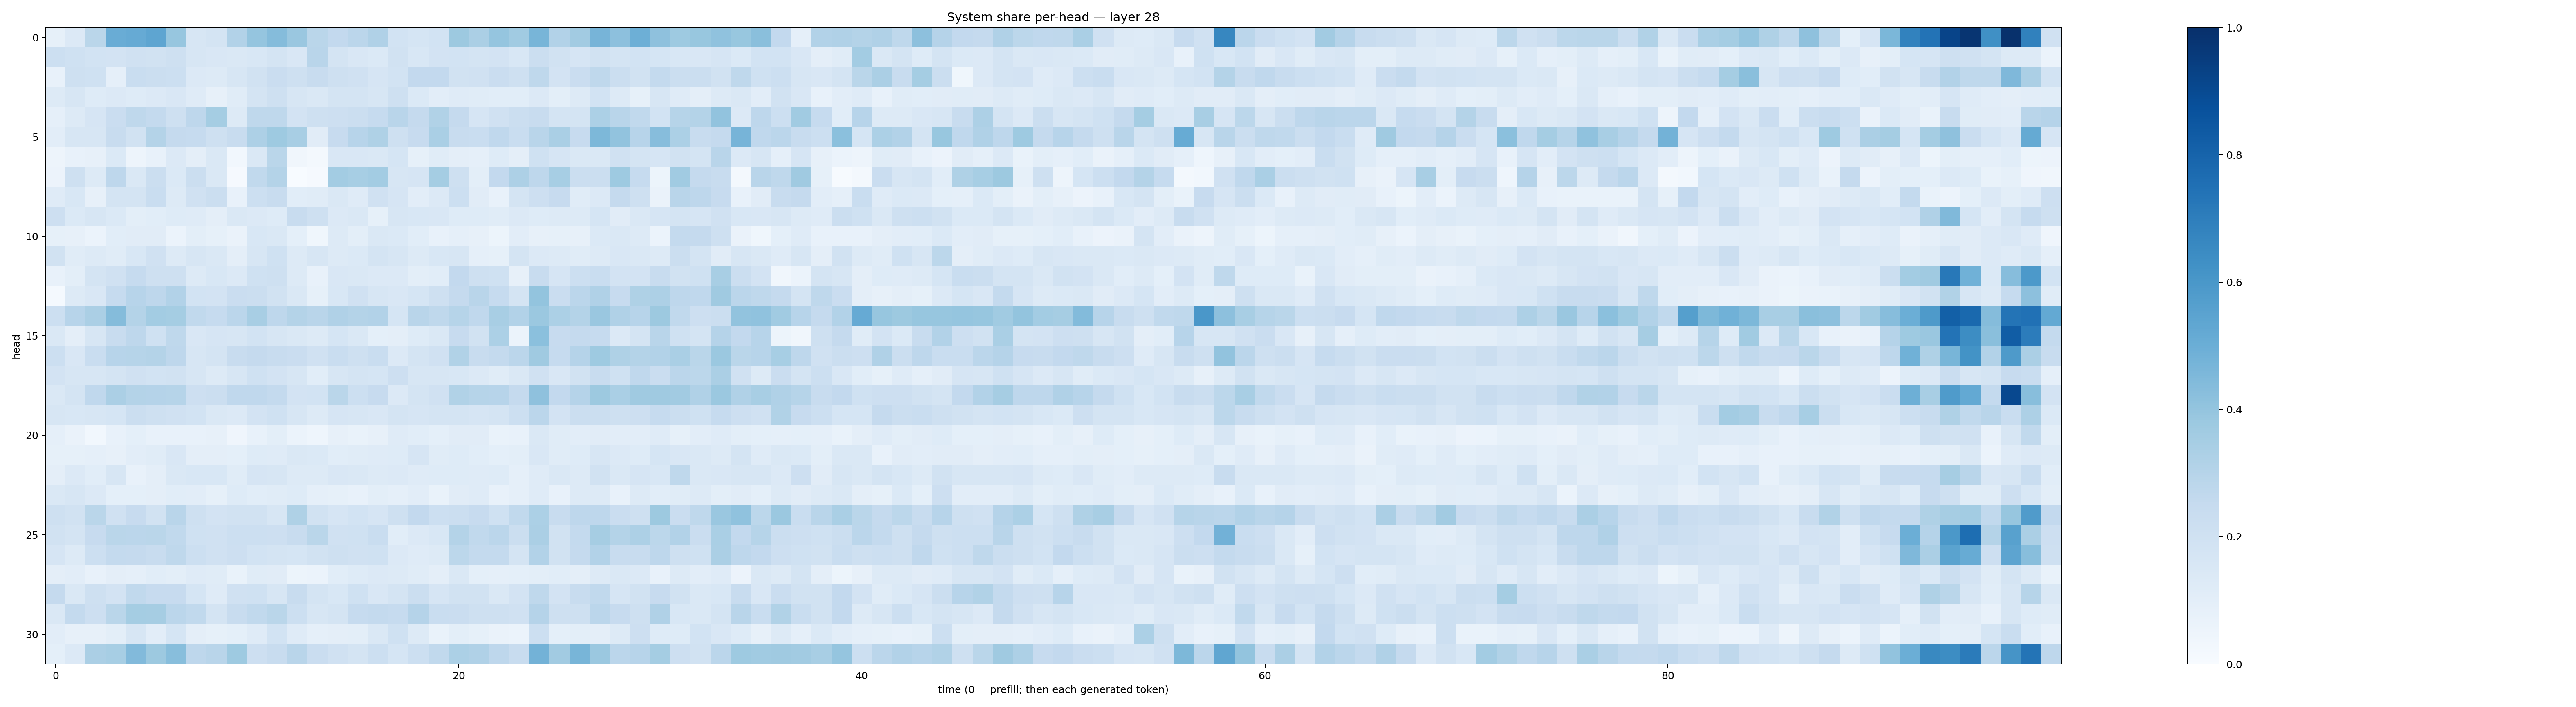

The file beside this chart, header and first rows:
0.08233105, 0.13600361, 0.28632414, 0.5064859, 0.5155563, 0.53892595, 0.39147085, 0.16007683, 0.17747808, 0.30864584, 0.3951912, 0.43522817, 0.38644367, 0.28852654, 0.2611177, 0.2836258, 0.3164921, 0.18545967, 0.17145382, 0.18710348, 0.37683475, 0.33315673, 0.3966092, 0.36372954
0.2154, 0.2011, 0.1854, 0.1809, 0.1956, 0.1943, 0.2107, 0.1629, 0.1498, 0.1474, 0.1543, 0.1725, 0.1523, 0.2896, 0.1747, 0.1486, 0.1378, 0.1885, 0.1546, 0.18, 0.1862, 0.1768, 0.181, 0.1524
0.07565, 0.2044, 0.2026, 0.08722, 0.2336, 0.2256, 0.2154, 0.1329, 0.1252, 0.1632, 0.19, 0.2304, 0.2075, 0.2382, 0.2091, 0.1957, 0.1646, 0.187, 0.2612, 0.2582, 0.1952, 0.1954, 0.2292, 0.2083
0.1284, 0.1579, 0.1245, 0.1352, 0.1216, 0.1343, 0.1515, 0.1187, 0.08105, 0.1161, 0.1777, 0.2046, 0.1626, 0.1459, 0.1728, 0.1785, 0.1638, 0.2102, 0.1385, 0.1027, 0.1172, 0.1161, 0.1074, 0.1092
0.08944, 0.1275, 0.1669, 0.2286, 0.2722, 0.2559, 0.206, 0.2765, 0.3524, 0.1326, 0.2711, 0.2703, 0.1804, 0.2096, 0.2144, 0.2258, 0.2475, 0.2925, 0.2504, 0.3152, 0.2511, 0.1669, 0.1959, 0.2198
0.1051, 0.1626, 0.1617, 0.2386, 0.1928, 0.3048, 0.25, 0.2486, 0.2095, 0.2381, 0.3258, 0.3748, 0.3427, 0.1109, 0.2433, 0.295, 0.324, 0.2079, 0.2449, 0.3361, 0.2352, 0.233, 0.2663, 0.2308
0.04793, 0.07697, 0.08062, 0.138, 0.04931, 0.07772, 0.1351, 0.09468, 0.141, 0.03118, 0.1453, 0.2883, 0.03157, 0.02293, 0.1513, 0.1492, 0.1473, 0.1685, 0.08352, 0.1167, 0.09595, 0.08866, 0.1243, 0.09456
0.05778, 0.2061, 0.1304, 0.277, 0.1447, 0.2247, 0.1393, 0.2213, 0.1461, 0.008912, 0.265, 0.3048, 0.001457, 0.009339, 0.3572, 0.3469, 0.3587, 0.1563, 0.1644, 0.3554, 0.2102, 0.09963, 0.2594, 0.3278
0.1203, 0.1541, 0.07987, 0.1743, 0.1783, 0.2314, 0.1319, 0.1965, 0.2263, 0.07587, 0.2179, 0.2387, 0.1076, 0.117, 0.1442, 0.1193, 0.1965, 0.1676, 0.1055, 0.1343, 0.2162, 0.1115, 0.07461, 0.1776
0.2117, 0.14, 0.1629, 0.1382, 0.09931, 0.1055, 0.1238, 0.1207, 0.09487, 0.1484, 0.1334, 0.1238, 0.2399, 0.2047, 0.1357, 0.1483, 0.08257, 0.1623, 0.1532, 0.151, 0.1247, 0.1228, 0.1152, 0.1336
0.0852, 0.07834, 0.06231, 0.1092, 0.1131, 0.1105, 0.06212, 0.09897, 0.08517, 0.06628, 0.1537, 0.1407, 0.09094, 0.03841, 0.1262, 0.1001, 0.1457, 0.1378, 0.1088, 0.07166, 0.08732, 0.08112, 0.05401, 0.1024
0.1893, 0.116, 0.1309, 0.1136, 0.1557, 0.1953, 0.1326, 0.1586, 0.1474, 0.09549, 0.1596, 0.2001, 0.1263, 0.1639, 0.1264, 0.1373, 0.1751, 0.1587, 0.1287, 0.1525, 0.1594, 0.08856, 0.08542, 0.1733
0.07771, 0.09939, 0.1743, 0.1972, 0.2486, 0.2092, 0.2034, 0.1308, 0.1537, 0.1347, 0.2028, 0.2055, 0.1326, 0.07786, 0.1486, 0.1424, 0.1336, 0.133, 0.1009, 0.1067, 0.259, 0.2037, 0.1994, 0.08037
0.01448, 0.1301, 0.1493, 0.2487, 0.294, 0.2762, 0.3117, 0.1849, 0.1835, 0.2304, 0.2191, 0.1937, 0.1455, 0.08577, 0.1562, 0.1981, 0.1621, 0.1507, 0.168, 0.2077, 0.2512, 0.2901, 0.2495, 0.1777
0.2173, 0.2938, 0.3336, 0.4357, 0.3078, 0.3556, 0.3523, 0.2651, 0.2478, 0.285, 0.3424, 0.2744, 0.3084, 0.2918, 0.3201, 0.3079, 0.3095, 0.1704, 0.2924, 0.2713, 0.297, 0.266, 0.3401, 0.3121
0.1463, 0.09418, 0.1605, 0.2383, 0.2753, 0.2028, 0.2702, 0.1505, 0.1678, 0.1612, 0.1839, 0.1568, 0.1447, 0.126, 0.168, 0.1452, 0.09062, 0.09439, 0.1243, 0.1483, 0.2432, 0.1878, 0.3282, 0.06042
0.2158, 0.1518, 0.2306, 0.2951, 0.2988, 0.3084, 0.2748, 0.163, 0.1756, 0.2418, 0.2512, 0.2352, 0.2282, 0.1957, 0.2343, 0.2078, 0.2321, 0.1329, 0.1729, 0.1978, 0.3159, 0.2399, 0.2553, 0.2851
0.1805, 0.1625, 0.157, 0.1762, 0.1973, 0.1857, 0.1941, 0.164, 0.1283, 0.1586, 0.2009, 0.1836, 0.1599, 0.1061, 0.1582, 0.174, 0.1718, 0.2131, 0.1573, 0.163, 0.1539, 0.1354, 0.1147, 0.1467
0.1464, 0.1757, 0.2685, 0.332, 0.307, 0.3043, 0.2991, 0.2126, 0.222, 0.2692, 0.2668, 0.2555, 0.1809, 0.1865, 0.286, 0.2185, 0.2434, 0.135, 0.177, 0.198, 0.3153, 0.3001, 0.2963, 0.2536
0.1599, 0.1561, 0.1624, 0.1692, 0.2232, 0.206, 0.1989, 0.1836, 0.1441, 0.1336, 0.1824, 0.1996, 0.1613, 0.1326, 0.165, 0.1618, 0.1495, 0.1723, 0.1644, 0.1764, 0.175, 0.1674, 0.1782, 0.2185
0.08668, 0.06504, 0.0295, 0.07275, 0.0928, 0.07183, 0.07283, 0.07279, 0.07814, 0.04262, 0.07509, 0.09934, 0.06023, 0.04378, 0.08014, 0.06912, 0.0808, 0.1201, 0.1055, 0.09065, 0.1106, 0.1095, 0.06816, 0.07371
0.08359, 0.0853, 0.08919, 0.08063, 0.1049, 0.1168, 0.152, 0.09585, 0.09452, 0.08986, 0.1219, 0.1185, 0.1417, 0.1385, 0.1089, 0.117, 0.1181, 0.1226, 0.1659, 0.1158, 0.1226, 0.1083, 0.09029, 0.1007
0.09529, 0.1345, 0.1071, 0.1624, 0.07723, 0.09711, 0.141, 0.1558, 0.1529, 0.1145, 0.1676, 0.1566, 0.1251, 0.1272, 0.1496, 0.1482, 0.1251, 0.1358, 0.1205, 0.1211, 0.1247, 0.1178, 0.124, 0.08916
0.1449, 0.1565, 0.1351, 0.09122, 0.09081, 0.09498, 0.1076, 0.1046, 0.08246, 0.1216, 0.1084, 0.1138, 0.1236, 0.08764, 0.08239, 0.07423, 0.101, 0.08926, 0.1052, 0.06922, 0.1094, 0.1183, 0.07345, 0.08847
0.2099, 0.1933, 0.2875, 0.1966, 0.2431, 0.1943, 0.2919, 0.2049, 0.1809, 0.1935, 0.1944, 0.1591, 0.3205, 0.1929, 0.1669, 0.1843, 0.1649, 0.21, 0.26, 0.2187, 0.2256, 0.2455, 0.1996, 0.2635
0.1933, 0.1784, 0.2426, 0.2888, 0.2815, 0.2859, 0.265, 0.2003, 0.1991, 0.218, 0.2182, 0.2137, 0.2394, 0.2859, 0.199, 0.2005, 0.2338, 0.1071, 0.1349, 0.1544, 0.3048, 0.2639, 0.283, 0.2198
0.1656, 0.1259, 0.2166, 0.2548, 0.2526, 0.2391, 0.2732, 0.2174, 0.1983, 0.2112, 0.1856, 0.1764, 0.1704, 0.1921, 0.2033, 0.1981, 0.2015, 0.1346, 0.118, 0.1296, 0.2782, 0.2569, 0.2546, 0.1755
0.09396, 0.1047, 0.07658, 0.09615, 0.08714, 0.1091, 0.09924, 0.118, 0.1133, 0.06949, 0.1135, 0.1127, 0.05316, 0.05905, 0.1055, 0.1227, 0.1333, 0.1281, 0.1154, 0.09735, 0.1416, 0.09022, 0.08882, 0.0905
0.252, 0.1416, 0.2093, 0.181, 0.2623, 0.244, 0.243, 0.168, 0.1209, 0.1955, 0.2009, 0.1627, 0.2403, 0.1751, 0.1529, 0.2027, 0.1507, 0.1755, 0.2205, 0.1663, 0.1933, 0.1911, 0.1465, 0.183
0.1452, 0.2572, 0.2144, 0.2855, 0.3532, 0.3478, 0.2848, 0.2648, 0.1768, 0.2362, 0.2622, 0.2887, 0.2184, 0.1563, 0.1784, 0.2493, 0.2567, 0.2463, 0.3029, 0.2325, 0.2281, 0.2071, 0.2083, 0.1962
0.1033, 0.07891, 0.08173, 0.1012, 0.1614, 0.1027, 0.1696, 0.09685, 0.08387, 0.09116, 0.1208, 0.1863, 0.1184, 0.08704, 0.09724, 0.0982, 0.1433, 0.2015, 0.1263, 0.06684, 0.1014, 0.08348, 0.06363, 0.06173
0.09275, 0.1338, 0.3323, 0.3442, 0.4447, 0.3785, 0.426, 0.2757, 0.2895, 0.3746, 0.2137, 0.2385, 0.2902, 0.2283, 0.1969, 0.1779, 0.2172, 0.1693, 0.2156, 0.2621, 0.3293, 0.3182, 0.2736, 0.2347
